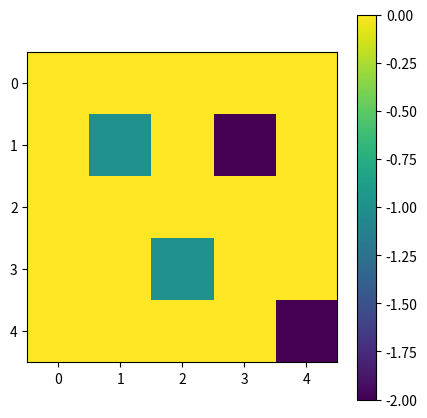
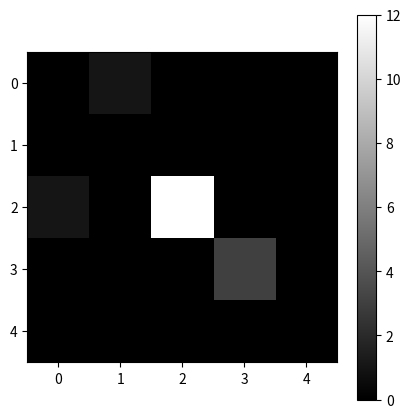

Source code (Python) for these figures, in order:
# to start with, we will need matplotlib.pyplot
from matplotlib import pyplot
# next, i will set up a 8 x 8 2d matrix, with random bits as elements (0 or 1); 
# for randomization of integers (0 or 1) I use the random module in Python;
# for building each row in the 2d matrix I use list comprehension in Python
import random
data = [[random.randint(a=0,b=1) for x in range(0,8)], # row 1
        [random.randint(a=0,b=1) for x in range(0,8)], # row 2
        [random.randint(a=0,b=1) for x in range(0,8)], # row 3
        [random.randint(a=0,b=1) for x in range(0,8)], # row 4
        [random.randint(a=0,b=1) for x in range(0,8)], # row 5
        [random.randint(a=0,b=1) for x in range(0,8)], # row 6
        [random.randint(a=0,b=1) for x in range(0,8)], # row 7
        [random.randint(a=0,b=1) for x in range(0,8)]] # row 8
# display the 2d data matrix
data

data1 = [
    [0, 0, 0, 0, 0],
    [0, -1, 0, -2, 0],
    [0, 0, 0, 0, 0],
    [0, 0, -1, 0, 0],
    [0, 0, 0, 0, -2],
]

data2 = [
    [0, 1, 0, 0, 0],
    [0, 0, 0, 0, 0],
    [1, 0, 12, 0, 0],
    [0, 0, 0, 3, 0],
    [0, 0, 0, 0, 0],
]

# we will visualize the bits of this data matrix with matplot.pyplot; 
# the .imshow function from Python can do the job
pyplot.figure(figsize=(5,5))
pyplot.imshow(data1)
pyplot.colorbar()
pyplot.show()
    
pyplot.figure(figsize=(5,5))
pyplot.imshow(data2, cmap="gray")
pyplot.colorbar()
pyplot.show()